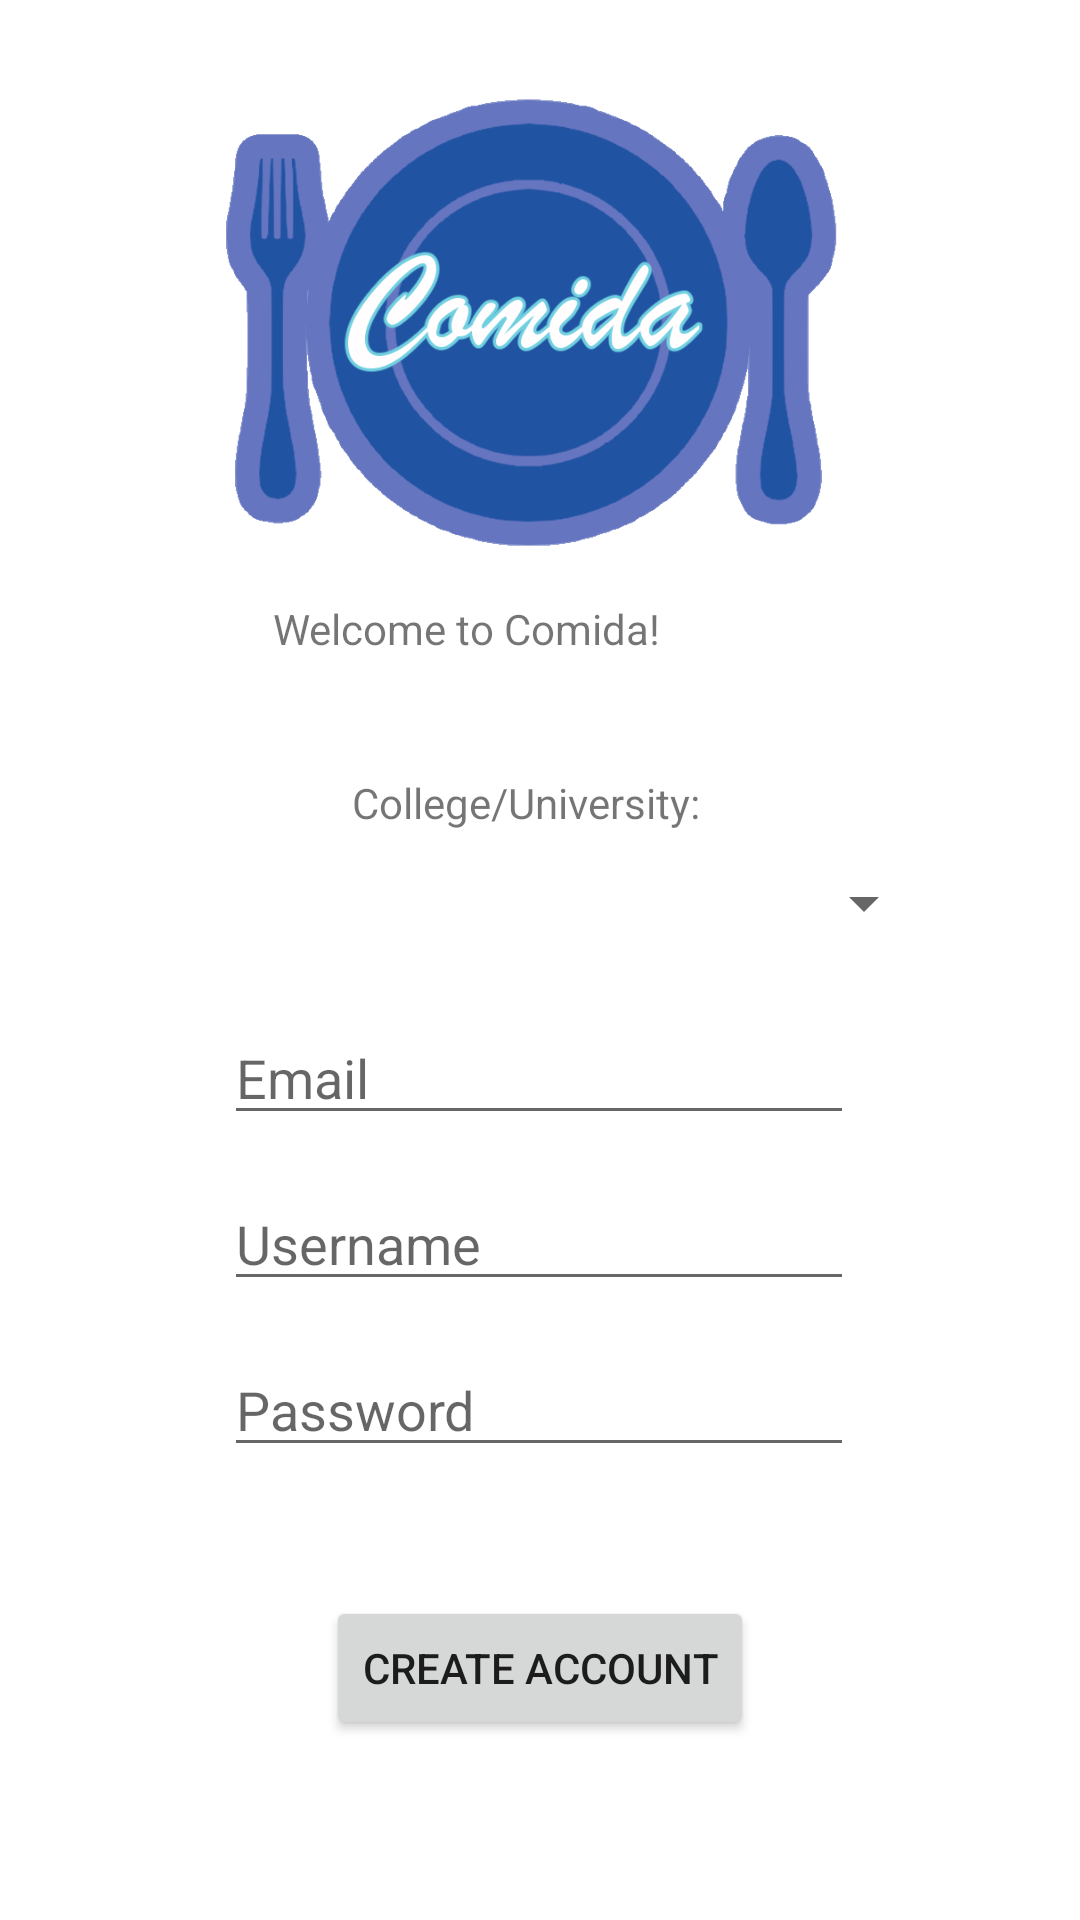

The Android layout XML behind this screen, and the referenced resources:
<!-- AndroidManifest.xml: application theme Theme.Comida0316 -->
<!-- res/layout/activity_register_screen.xml -->
<?xml version="1.0" encoding="utf-8"?>
<androidx.constraintlayout.widget.ConstraintLayout xmlns:android="http://schemas.android.com/apk/res/android"
    xmlns:app="http://schemas.android.com/apk/res-auto"
    xmlns:tools="http://schemas.android.com/tools"
    android:layout_width="match_parent"
    android:layout_height="match_parent"
    tools:context=".RegisterScreen">


    <TextView
        android:id="@+id/textView"
        android:layout_width="wrap_content"
        android:layout_height="wrap_content"
        android:layout_marginEnd="140dp"

        android:layout_marginRight="140dp"
        android:layout_marginTop="200dp"
        android:text="@string/welcome_text"

        app:layout_constraintEnd_toEndOf="parent"
        app:layout_constraintTop_toTopOf="parent" />

    <TextView
        android:id="@+id/textView2"
        android:layout_width="wrap_content"
        android:layout_height="wrap_content"
        android:layout_marginBottom="12dp"
        android:text="@string/college_text"

        app:layout_constraintBottom_toTopOf="@+id/spinner1"
        app:layout_constraintEnd_toEndOf="parent"
        app:layout_constraintHorizontal_bias="0.481"

        app:layout_constraintStart_toStartOf="parent" />

    <Spinner
        android:id="@+id/spinner1"
        android:layout_width="270dp"
        android:layout_height="wrap_content"

        android:layout_marginEnd="48dp"
        android:layout_marginRight="48dp"

        android:layout_marginTop="70dp"
        android:paddingLeft="5dp"
        android:paddingRight="5dp"


        android:spinnerMode="dropdown"
        app:layout_constraintEnd_toEndOf="parent"
        app:layout_constraintTop_toBottomOf="@+id/textView" />

    <EditText
        android:id="@+id/editTextTextEmailAddress"
        android:layout_width="wrap_content"
        android:layout_height="wrap_content"
        android:layout_marginTop="24dp"
        android:autofillHints=""

        android:ems="10"

        android:hint="@string/email_text"
        android:inputType="textEmailAddress"

        app:layout_constraintEnd_toEndOf="parent"

        app:layout_constraintHorizontal_bias="0.497"
        app:layout_constraintStart_toStartOf="parent"

        app:layout_constraintTop_toBottomOf="@+id/spinner1" />

    <EditText
        android:id="@+id/editTextTextPassword"
        android:layout_width="wrap_content"
        android:layout_height="wrap_content"
        android:layout_marginTop="14dp"
        android:autofillHints=""
        android:ems="10"

        android:hint="@string/password_text"
        android:inputType="textPassword"
        app:layout_constraintEnd_toEndOf="parent"

        app:layout_constraintHorizontal_bias="0.497"
        app:layout_constraintStart_toStartOf="parent"

        app:layout_constraintTop_toBottomOf="@+id/editTextTextPersonName" />

    <EditText
        android:id="@+id/editTextTextPersonName"
        android:layout_width="wrap_content"
        android:layout_height="wrap_content"
        android:layout_marginTop="14dp"
        android:autofillHints=""
        android:ems="10"
        android:hint="@string/username_text"
        android:inputType="textPersonName"
        app:layout_constraintEnd_toEndOf="parent"

        app:layout_constraintHorizontal_bias="0.497"
        app:layout_constraintStart_toStartOf="parent"

        app:layout_constraintTop_toBottomOf="@+id/editTextTextEmailAddress" />

    <Button
        android:id="@+id/hello_button"
        android:layout_width="wrap_content"
        android:layout_height="wrap_content"
        android:layout_marginBottom="60dp"

        android:text="@string/create_account"
        app:layout_constraintBottom_toBottomOf="parent"
        app:layout_constraintEnd_toEndOf="parent"
        app:layout_constraintStart_toStartOf="parent" />

    <ImageView
        android:id="@+id/imageView2"
        android:layout_width="231dp"
        android:layout_height="182dp"
        android:src="@drawable/comida"
        app:layout_constraintEnd_toEndOf="parent"

        app:layout_constraintStart_toStartOf="parent"
        tools:layout_editor_absoluteY="-6dp"
        app:layout_constraintBottom_toTopOf="@+id/textView"
        android:contentDescription="@string/logo_text"
        />


</androidx.constraintlayout.widget.ConstraintLayout>
<!-- resources referenced by this layout -->
<resources>
  <!-- drawable comida: png bitmap (drawable, 73098 bytes) -->
  <string name="college_text">College/University:</string>
  <string name="create_account">Create Account</string>
  <string name="email_text">Email</string>
  <string name="logo_text">Comida\'s logo, which is a blue and purple plate surrounded by a fork and spoon.</string>
  <string name="password_text">Password</string>
  <string name="username_text">Username</string>
  <string name="welcome_text">Welcome to Comida!</string>
  <style name="Theme.Comida0316" parent="Theme.MaterialComponents.DayNight.NoActionBar">
          
          <item name="colorPrimary">@color/purple_500</item>
          <item name="colorPrimaryVariant">@color/purple_700</item>
          <item name="colorOnPrimary">@color/white</item>
          
          <item name="colorSecondary">@color/teal_200</item>
          <item name="colorSecondaryVariant">@color/teal_700</item>
          <item name="colorOnSecondary">@color/black</item>
          
          <item name="android:statusBarColor" tools:targetApi="l">?attr/colorPrimaryVariant</item>
          
      </style>
  <color name="purple_500">#FF2053A2</color>
  <color name="purple_700">#FF6674C0</color>
  <color name="white">#FFFFFFFF</color>
  <color name="teal_200">#FF70d0c0</color>
  <color name="teal_700">#FF70d0c0</color>
  <color name="black">#FF000000</color>
</resources>
